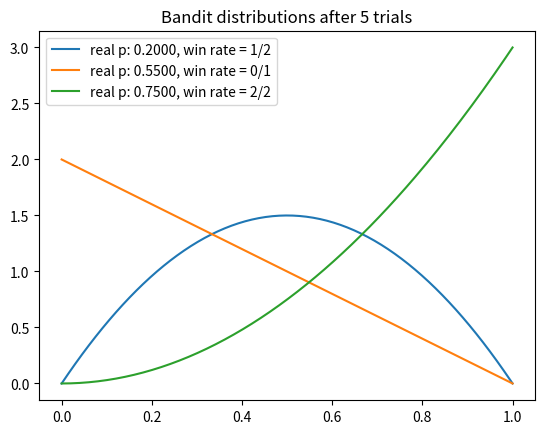
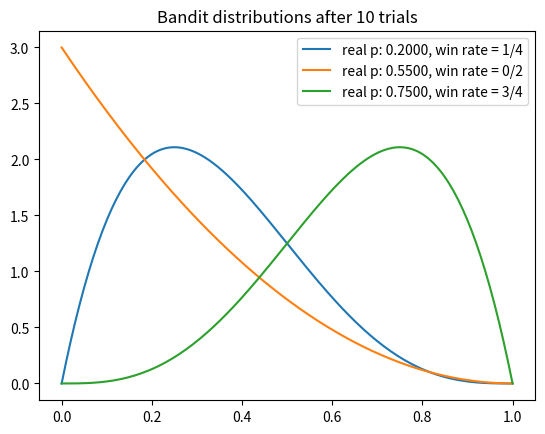
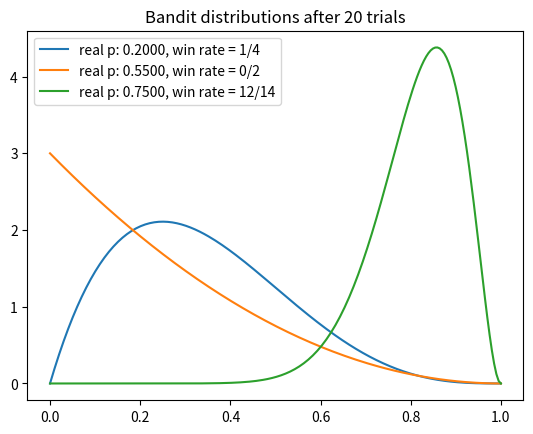
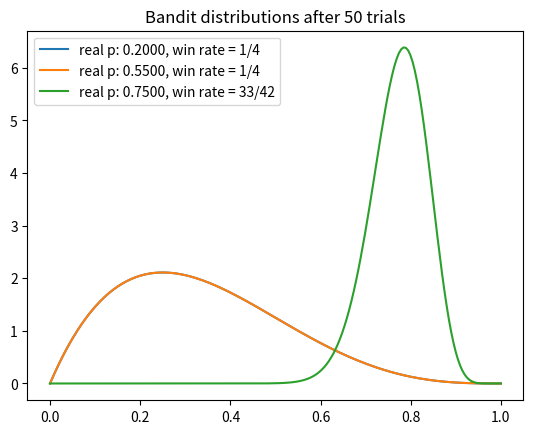
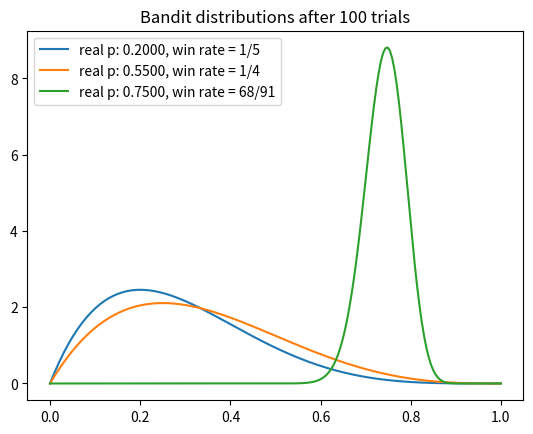
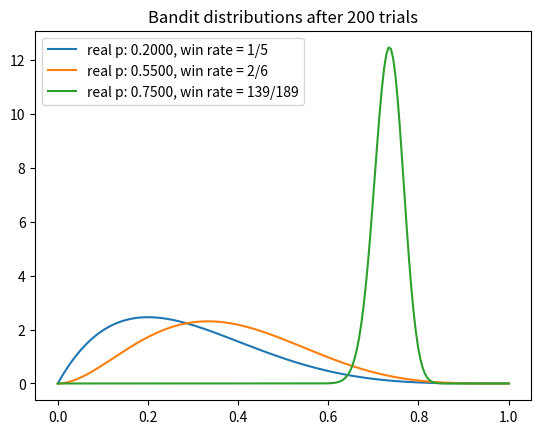
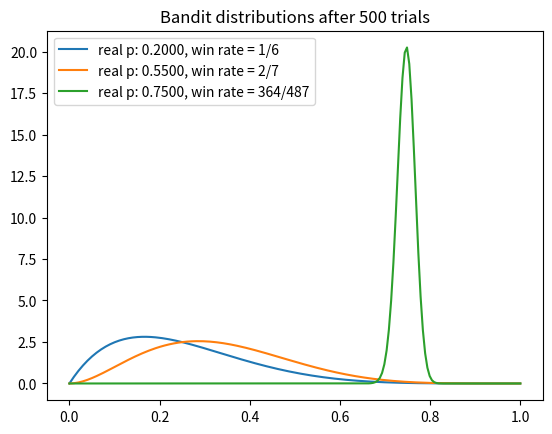
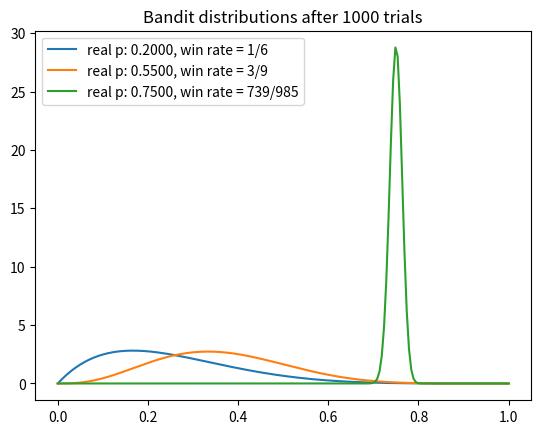
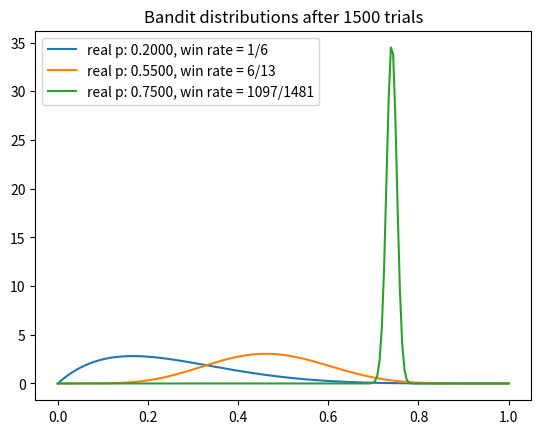
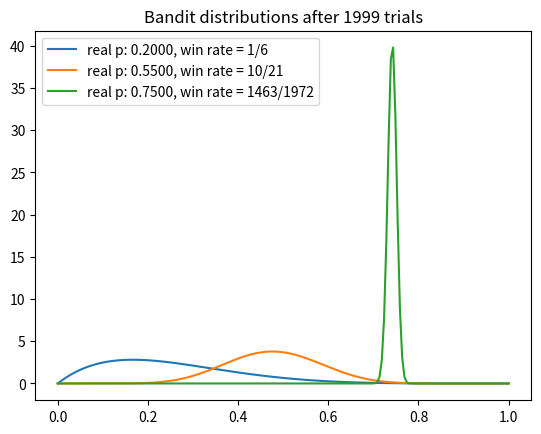

Reproduce these figures in Python, in order.
import matplotlib.pyplot as plt
import numpy as np
from scipy.stats import beta

#%%
BANDIT_PROBABILITIES = [0.2, 0.55, 0.75]
NUM_TRIALS = 10_000
EPS = 0.1

class Bandit:
    def __init__(self, p):
        self.p = p
        self.a = 1
        self.b = 1
        self.N = 0

    def pull(self):
        return np.random.random() < self.p

    def sample(self):
        return np.random.beta(self.a, self.b)

    def update(self, x):
        # Number of successful pulls
        self.a += x
        # Number of unsuccessful pulls
        self.b += 1 - x
        self.N += 1

def plot(bandits, trial):
    plt.figure()
    x = np.linspace(0, 1, 200)
    for b in bandits:
        y = beta.pdf(x, b.a, b.b)
        plt.plot(x, y, label=f"real p: {b.p:.4f}, win rate = {b.a - 1}/{b.N}")
    plt.title(f"Bandit distributions after {trial} trials")
    plt.legend()
    plt.show()

def experiment():
    bandits = [Bandit(p) for p in BANDIT_PROBABILITIES]
    optimal_j = np.argmax(BANDIT_PROBABILITIES)
    sample_points = [5, 10, 20, 50, 100, 200, 500, 1000, 1500, 1999]
    num_times_explored = 0
    num_times_exploited = 0
    num_optimal = 0
    rewards = np.zeros(NUM_TRIALS)
    for i in range(NUM_TRIALS):
        j = np.argmax([b.sample() for b in bandits])

        # plot the posteriors
        if i in sample_points:
            plot(bandits, i)

        if j==optimal_j:
            num_optimal += 1

        x = bandits[j].pull()
        bandits[j].update(x)
        rewards[i] = x

    j = np.argmax([b.sample() for b in bandits])
    print("Best bandit: ", bandits[j].a, bandits[j].b, bandits[j].N)

    print("Number times explored: ",num_times_explored)
    print("Number times exploited : ", num_times_exploited )
    print("Total reward earned: ", rewards.sum())
    print("Win rate: ", rewards.sum()/NUM_TRIALS)
    print("Selected optimal bandit: ", num_optimal)


if __name__ == "__main__":
    experiment()
